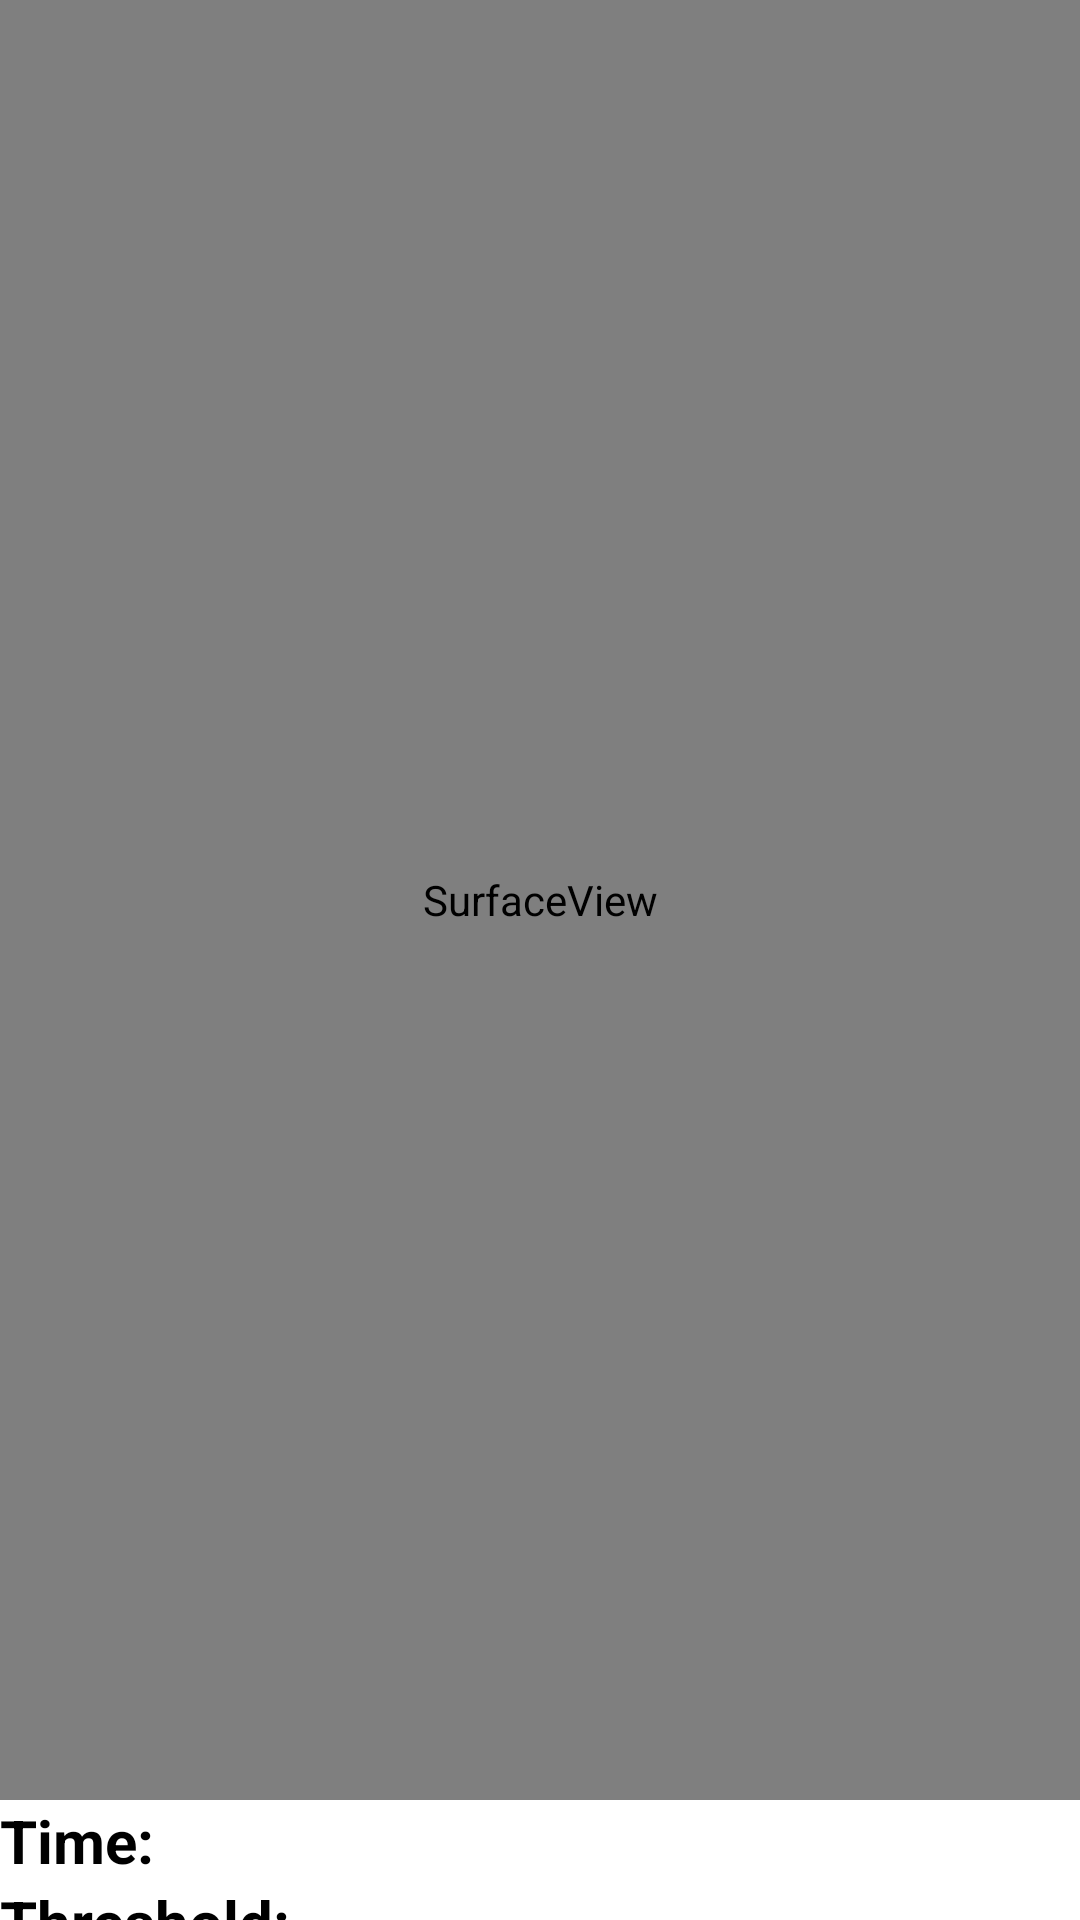

Write the Android layout XML for this screen, with the resource values it uses.
<!-- AndroidManifest.xml: application theme Theme.Tflite -->
<!-- res/layout/activity_developer.xml -->
<?xml version="1.0" encoding="utf-8"?>
<LinearLayout
    xmlns:android="http://schemas.android.com/apk/res/android"
    xmlns:app="http://schemas.android.com/apk/res-auto"
    xmlns:tools="http://schemas.android.com/tools"
    android:layout_width="match_parent"
    android:layout_height="match_parent"
    android:orientation="vertical"
    tools:context=".Developer">
    <FrameLayout
        android:layout_width="match_parent"
        android:layout_height="wrap_content">

        <RelativeLayout
            android:layout_width="fill_parent"
            android:layout_height="fill_parent">
            <SurfaceView
                android:id="@+id/cameraview"
                android:layout_width="match_parent"
                android:layout_height="600dp"
                app:layout_constraintBottom_toBottomOf="parent"
                app:layout_constraintEnd_toEndOf="parent"
                app:layout_constraintStart_toStartOf="parent"
                app:layout_constraintTop_toTopOf="parent" />

        </RelativeLayout>

        <ImageView
            android:id="@+id/back"
            android:layout_width="40dp"
            android:layout_height="40dp"
            android:layout_centerVertical="true"
            android:src="@drawable/ic_back"
            android:layout_marginTop="30px"
            android:layout_marginLeft="30px"
            />
    </FrameLayout>
    <LinearLayout
        android:layout_width="match_parent"
        android:layout_height="wrap_content"
        android:orientation="vertical">
        <TextView
            android:layout_width="wrap_content"
            android:layout_height="wrap_content"
            android:id="@+id/time"
            android:text="Time:"
            android:textSize="20sp"
            android:textColor="@color/black"
            android:textStyle="bold"/>
        <TextView
            android:layout_width="wrap_content"
            android:layout_height="wrap_content"
            android:id="@+id/thrs"
            android:text="Threshold:"
            android:textSize="20sp"
            android:textColor="@color/black"
            android:textStyle="bold"/>
        <TextView
            android:layout_width="wrap_content"
            android:layout_height="wrap_content"
            android:id="@+id/fps"
            android:text="FPS:"
            android:textSize="20sp"
            android:textColor="@color/black"
            android:textStyle="bold"/>
        <TextView
            android:layout_width="wrap_content"
            android:layout_height="wrap_content"
            android:id="@+id/fdflms"
            android:text="FD/FL ms:"
            android:textSize="20sp"
            android:textColor="@color/black"
            android:textStyle="bold"/>
        <LinearLayout
            android:layout_width="match_parent"
            android:layout_height="wrap_content"
            android:orientation="horizontal"
            >
            <TextView
                android:layout_width="wrap_content"
                android:layout_height="wrap_content"
                android:layout_weight="1"
                android:id="@+id/ear"
                android:text="EAR:"
                android:textSize="20sp"
                android:textColor="@color/black"
                android:textStyle="bold"/>
            <TextView
                android:layout_width="wrap_content"
                android:layout_height="wrap_content"
                android:layout_weight="1"
                android:id="@+id/mar"
                android:text="MAR:"
                android:textSize="20sp"
                android:textColor="@color/black"
                android:textStyle="bold"/>
        </LinearLayout>

    </LinearLayout>
</LinearLayout>
<!-- resources referenced by this layout -->
<resources>
  <color name="black">#000000</color>
  <style name="Theme.Tflite" parent="Theme.MaterialComponents.Light.DarkActionBar">
          
          <item name="colorPrimary">@color/purple_500</item>
          <item name="colorPrimaryVariant">@color/purple_700</item>
          <item name="colorOnPrimary">@color/white</item>
          
          <item name="colorSecondary">@color/teal_200</item>
          <item name="colorSecondaryVariant">@color/teal_700</item>
          <item name="colorOnSecondary">@color/black</item>
          
          <item name="android:statusBarColor" tools:targetApi="l">?attr/colorPrimaryVariant</item>
          <item name="windowNoTitle">true</item>
          <item name="android:windowFullscreen">true</item>
          
          <item name="android:forceDarkAllowed" tools:targetApi="q">false</item>
      </style>
  <color name="purple_500">#FF6200EE</color>
  <color name="purple_700">#FF3700B3</color>
  <color name="white">#FFFFFFFF</color>
  <color name="teal_200">#FF03DAC5</color>
  <color name="teal_700">#FF018786</color>
</resources>
